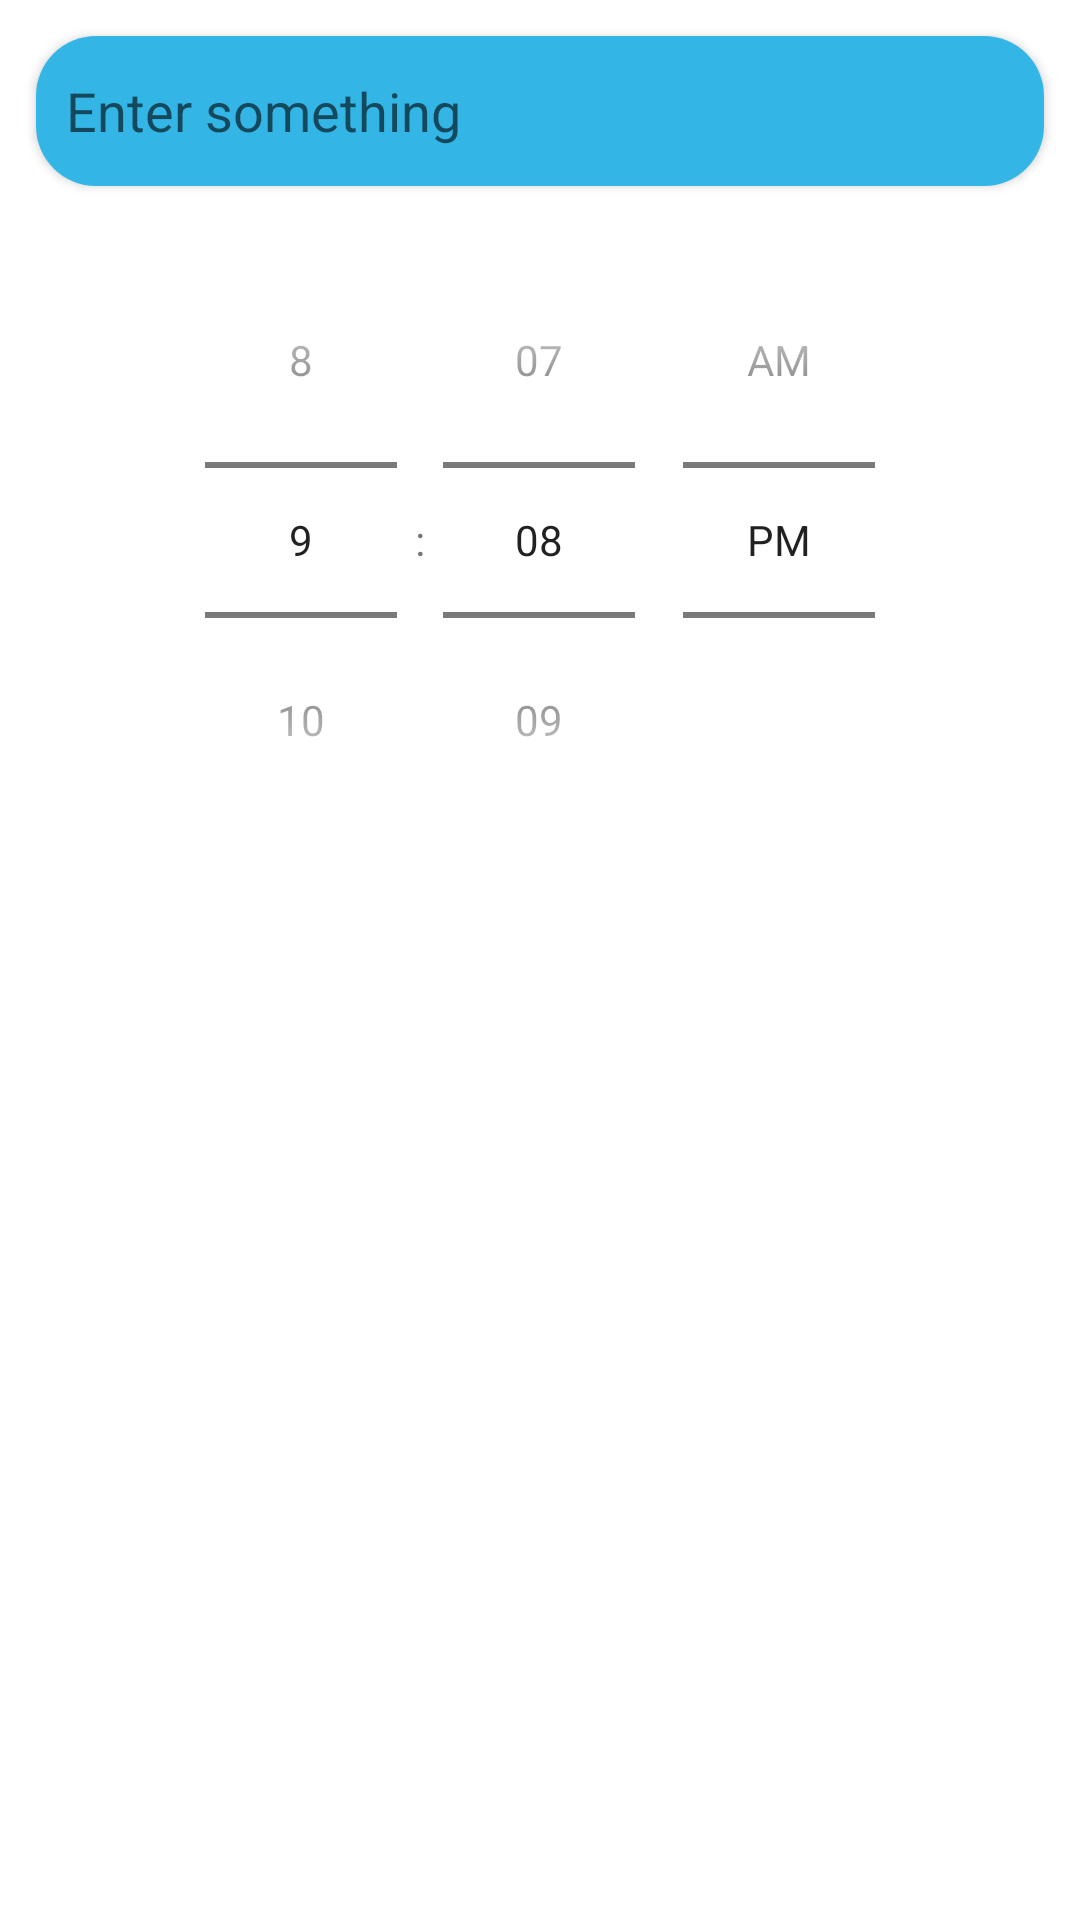

The Android layout XML behind this screen, and the referenced resources:
<!-- AndroidManifest.xml: application theme Theme.Todo -->
<!-- res/layout/bottom_menu.xml -->
<?xml version="1.0" encoding="utf-8"?>
<LinearLayout xmlns:android="http://schemas.android.com/apk/res/android"
    xmlns:app="http://schemas.android.com/apk/res-auto"
    android:layout_width="match_parent"
    android:layout_height="wrap_content"
    android:elevation="1dp"
    android:fitsSystemWindows="true"
    android:orientation="vertical"
    app:behavior_peekHeight="0dp"
    app:behavior_hideable="true"
    app:layout_behavior="com.google.android.material.bottomsheet.BottomSheetBehavior"
    android:id="@+id/botom_container"
    android:background="@color/white"
    >

    <androidx.cardview.widget.CardView
        android:layout_width="match_parent"
        android:layout_height="50dp"
        android:layout_margin="12dp"
        app:cardCornerRadius="20dp"
        android:padding="4dp"
        android:elevation="2dp"
        app:cardElevation="2dp">

        <EditText
            android:layout_width="match_parent"
            android:layout_height="match_parent"
            android:background="@android:color/holo_blue_light"
            android:textColor="@color/black"
            android:id="@+id/edit1"
            android:padding="10dp"
            android:hint="Enter something"
            android:imeOptions="actionDone"/>

    </androidx.cardview.widget.CardView>

    <TimePicker
        android:layout_width="match_parent"
        android:layout_height="wrap_content"
        android:timePickerMode="spinner"
        android:id="@+id/timee"/>

</LinearLayout>
<!-- resources referenced by this layout -->
<resources>
  <style name="Theme.Todo" parent="Theme.MaterialComponents.DayNight.NoActionBar">
          
          <item name="colorPrimary">@color/purple_500</item>
          <item name="colorPrimaryVariant">@color/purple_700</item>
          <item name="colorOnPrimary">@color/white</item>
          
          <item name="colorSecondary">@color/teal_200</item>
          <item name="colorSecondaryVariant">@color/teal_700</item>
          <item name="colorOnSecondary">@color/black</item>
          
          <item name="android:windowTranslucentStatus">true</item>
          <item name="android:statusBarColor">@android:color/transparent</item>
          <item name="android:windowLightStatusBar">true</item>
          
      </style>
  <!-- not gathered from this repository: default colours our renderer supplied (Android Studio template values) -->
  <color name="purple_500">#FF6200EE</color>
  <color name="purple_700">#FF3700B3</color>
  <color name="teal_200">#FF03DAC5</color>
  <color name="teal_700">#FF018786</color>
  <color name="black">#FF000000</color>
  <color name="white">#FFFFFFFF</color>
</resources>
